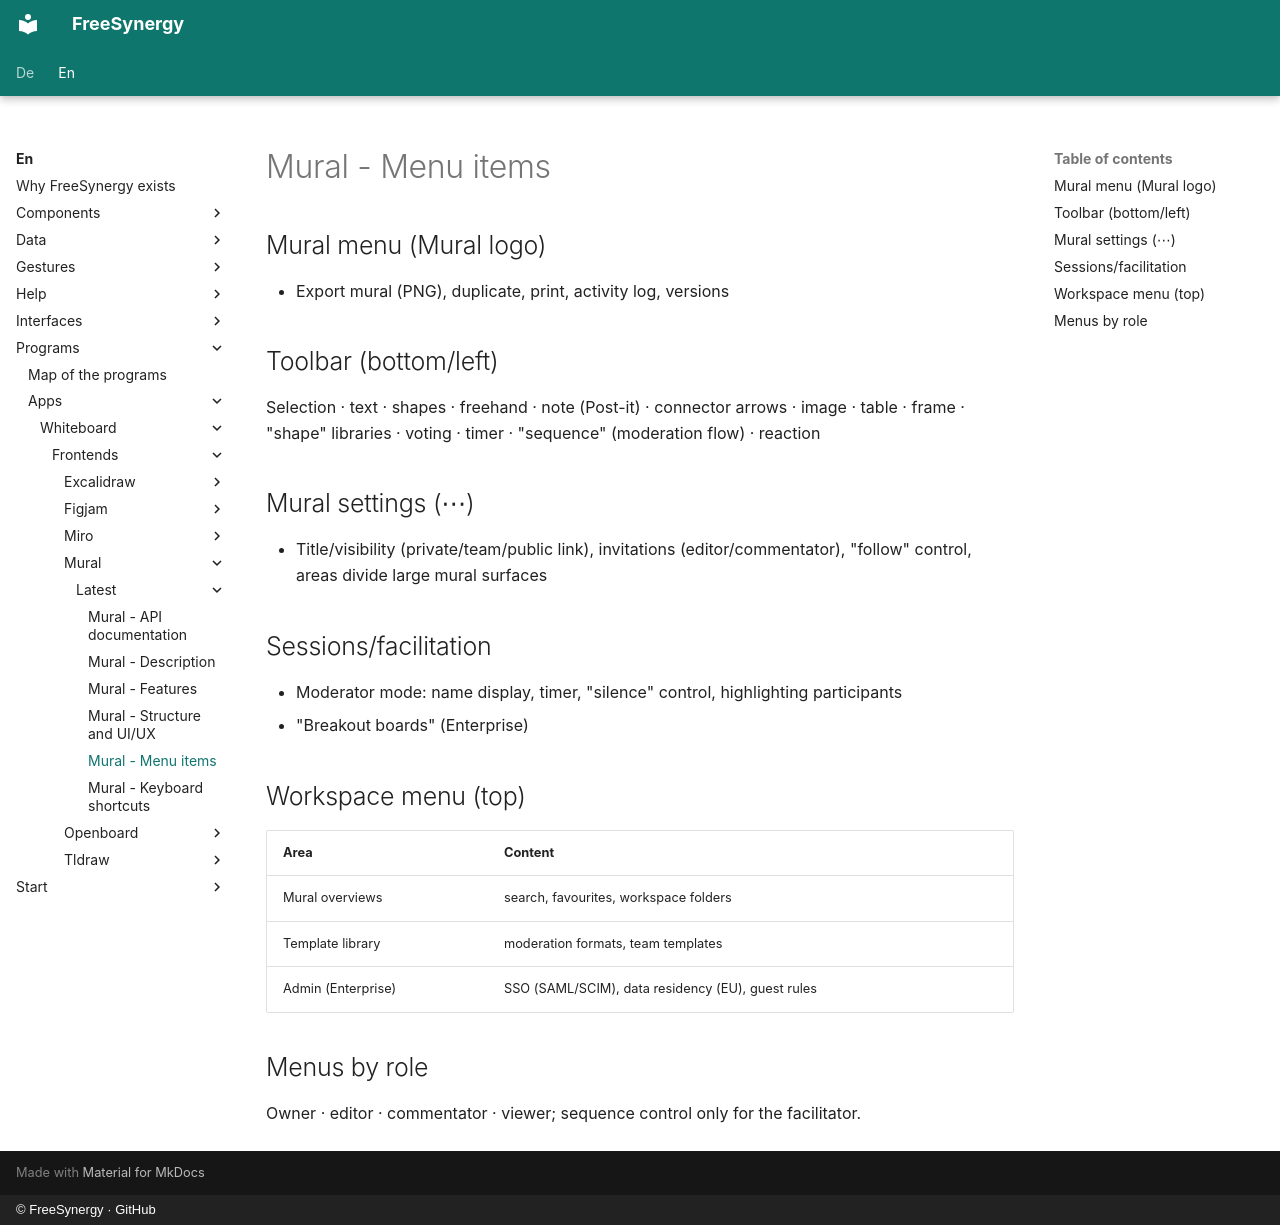

repository: FreeSynergy/fs-documentation · page: en/programs/apps/whiteboard/frontends/mural/latest/menus/index.html · generator: mkdocs · copyright: © FreeSynergy · GitHub

# Mural - Menu items

## Mural menu (Mural logo)

- Export mural (PNG), duplicate, print, activity log, versions

## Toolbar (bottom/left)

Selection · text · shapes · freehand · note (Post-it) · connector arrows · image · table · frame · "shape" libraries · voting · timer · "sequence" (moderation flow) · reaction

## Mural settings (⋯)

- Title/visibility (private/team/public link), invitations (editor/commentator), "follow" control, areas divide large mural surfaces

## Sessions/facilitation

- Moderator mode: name display, timer, "silence" control, highlighting participants
- "Breakout boards" (Enterprise)

## Workspace menu (top)

| Area | Content |
|------|---------|
| Mural overviews | search, favourites, workspace folders |
| Template library | moderation formats, team templates |
| Admin (Enterprise) | SSO (SAML/SCIM), data residency (EU), guest rules |

## Menus by role

Owner · editor · commentator · viewer; sequence control only for the facilitator.
